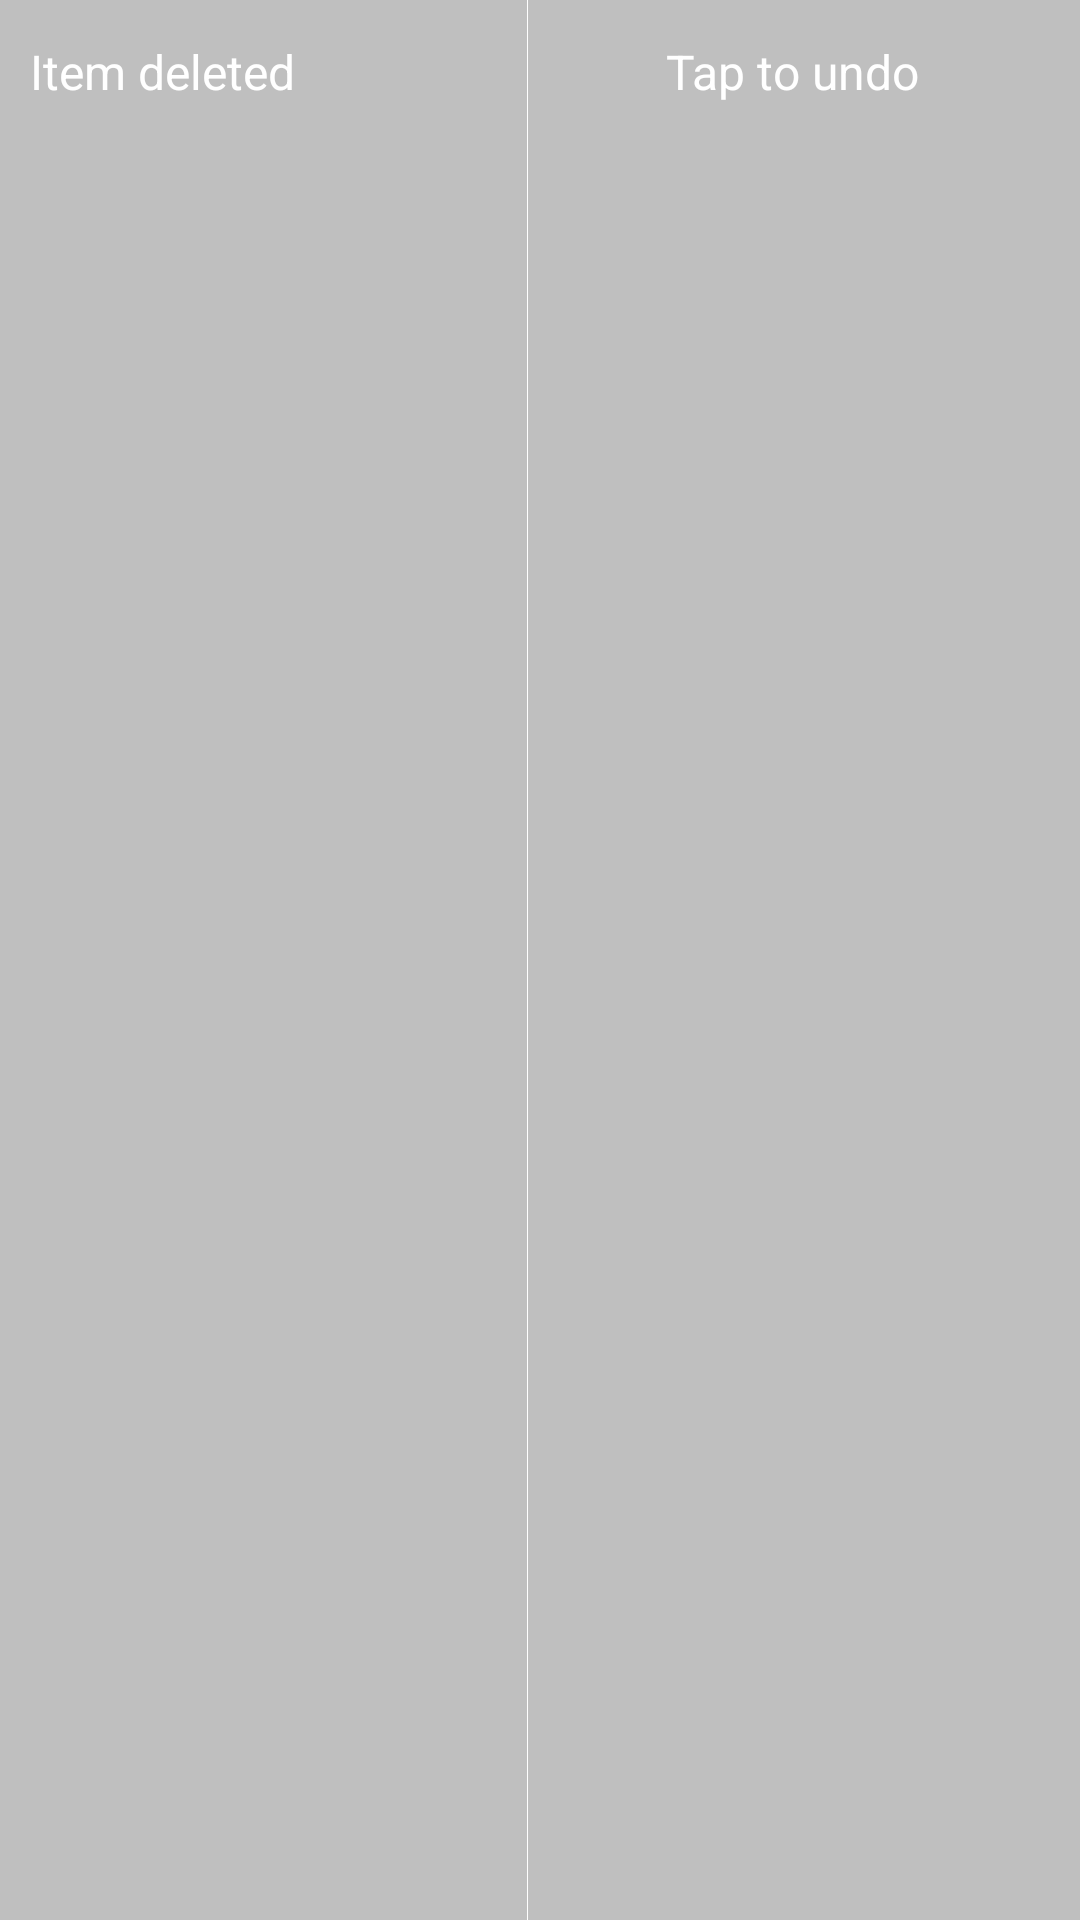

Layout XML and referenced resources for this Android screen:
<!-- AndroidManifest.xml: application theme AppTheme -->
<!-- res/layout/undo_row.xml -->
<?xml version="1.0" encoding="utf-8"?>
<LinearLayout xmlns:android="http://schemas.android.com/apk/res/android"
              android:layout_width="match_parent"
              android:layout_height="match_parent"
              android:layout_gravity="center"
              android:background="#88888888"
              android:orientation="horizontal"
              android:paddingRight="8dp">

    <TextView
        android:layout_width="0dp"
        android:layout_height="wrap_content"
        android:layout_weight="1"
        android:padding="10dp"
        android:text="@string/itemdeleted"
        android:textColor="@android:color/white"
        android:textSize="16sp"/>

    <View
        android:layout_width="1px"
        android:layout_height="match_parent"
        android:background="@android:color/white"/>

    <Button
        android:id="@+id/undo_row_undobutton"
        android:layout_width="0dp"
        android:layout_height="wrap_content"
        android:layout_weight="1"
        android:background="@null"
        android:drawableLeft="@drawable/ic_undo"
        android:padding="10dp"
        android:paddingRight="8dp"
        android:text="@string/taptoundo"
        android:textColor="@android:color/white"
        android:textSize="16sp"/>

</LinearLayout>
<!-- resources referenced by this layout -->
<resources>
  <string name="itemdeleted">Item deleted</string>
  <string name="taptoundo">Tap to undo</string>
  <style name="AppTheme" parent="android:Theme.Holo.Light.DarkActionBar">
          
      </style>
</resources>
